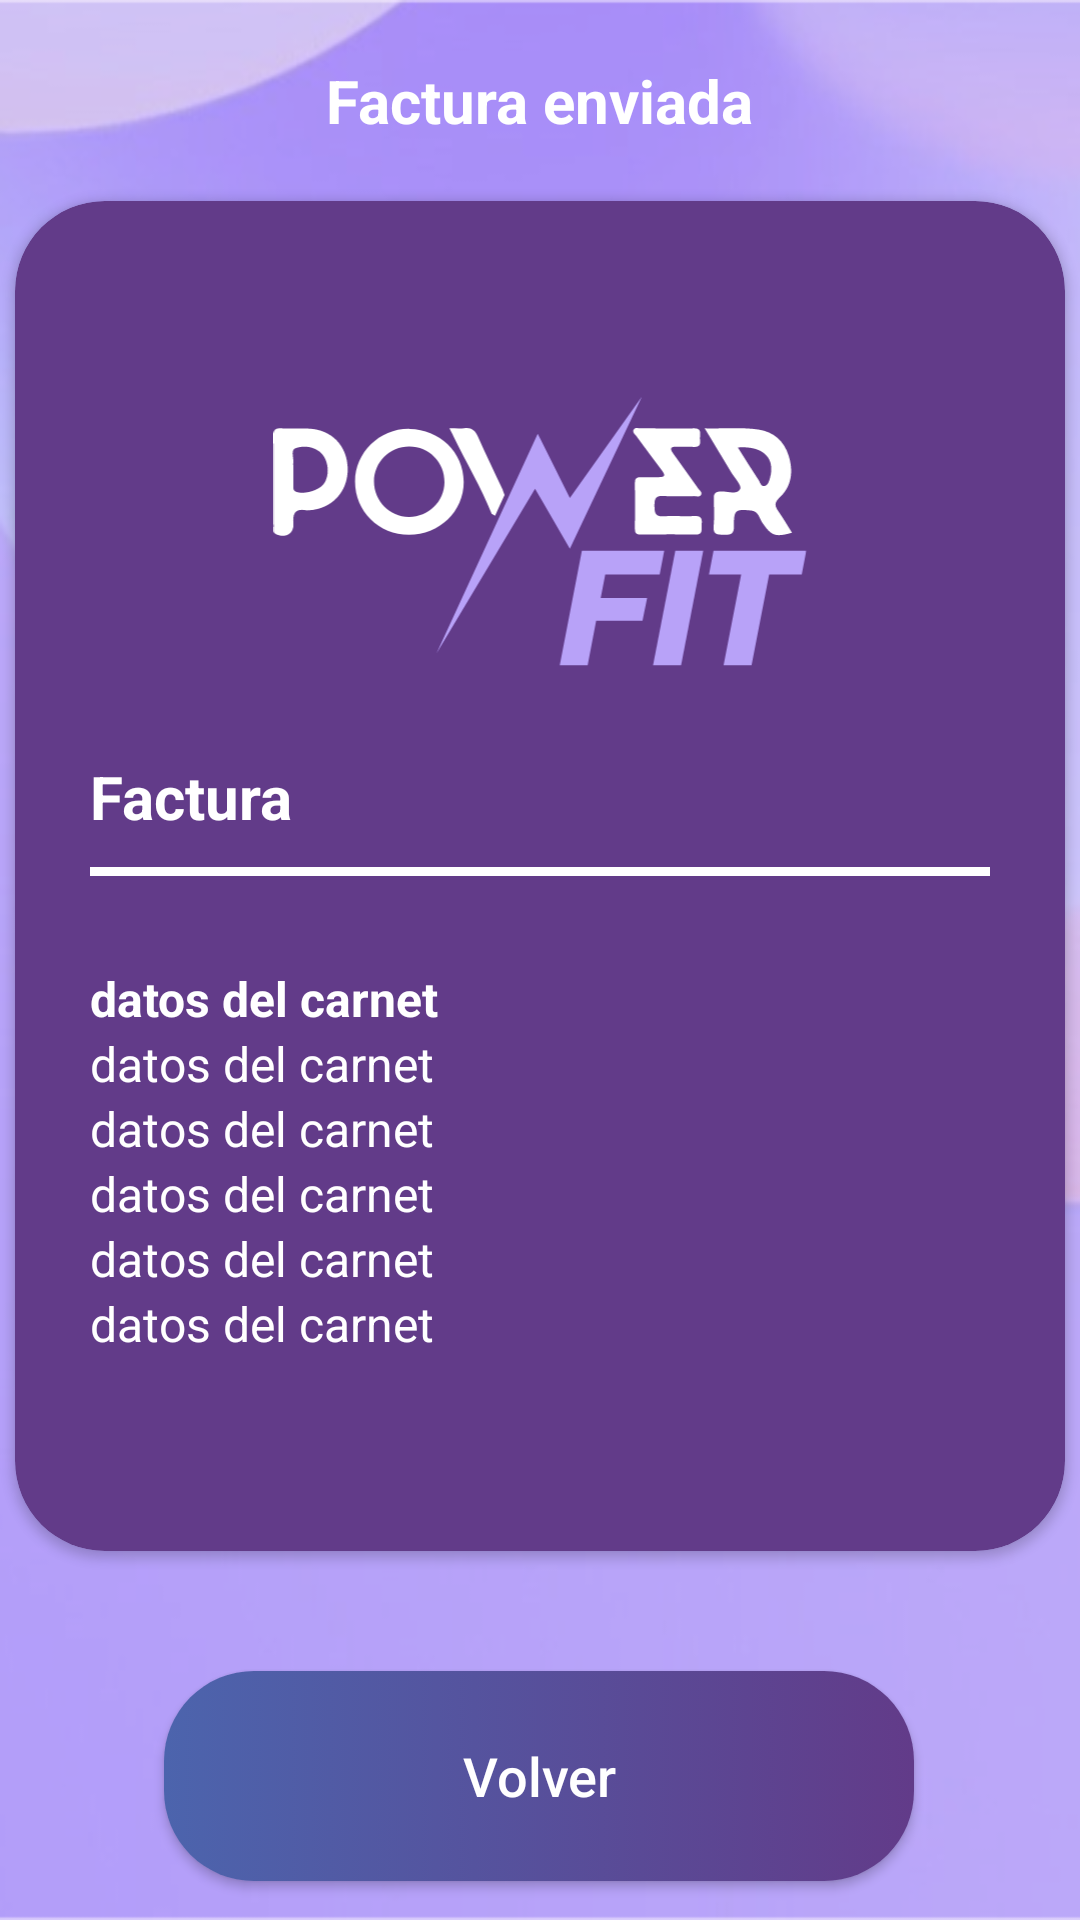

Layout XML and referenced resources for this Android screen:
<!-- AndroidManifest.xml: application theme Theme.PowerFit -->
<!-- res/layout/fragment_factura.xml -->
<?xml version="1.0" encoding="utf-8"?>
<FrameLayout xmlns:android="http://schemas.android.com/apk/res/android"
    xmlns:app="http://schemas.android.com/apk/res-auto"
    xmlns:tools="http://schemas.android.com/tools"
    android:layout_width="match_parent"
    android:layout_height="match_parent"
    android:background="@mipmap/fondonotices"
    tools:context=".pages.components.navModals.Factura">

    <LinearLayout
        android:layout_width="match_parent"
        android:layout_height="match_parent"
        android:layout_gravity="center"
        android:orientation="vertical">



        <androidx.constraintlayout.widget.ConstraintLayout
            android:layout_width="match_parent"
            android:layout_marginTop="20dp"
            android:layout_height="match_parent">

            <TextView
                android:id="@+id/textView2"
                android:layout_width="wrap_content"
                android:layout_height="wrap_content"
                android:layout_gravity="center"
                android:text="@string/pagocuota_factura_ok"
                android:textColor="@color/white"
                android:textSize="20sp"
                android:textStyle="bold"
                app:layout_constraintEnd_toEndOf="parent"
                app:layout_constraintStart_toStartOf="parent"
                app:layout_constraintTop_toTopOf="parent" />


            <androidx.cardview.widget.CardView
                android:id="@+id/cardView5"
                android:layout_width="350dp"
                android:layout_marginTop="20dp"
                android:layout_height="450dp"
                app:cardBackgroundColor="@color/violet"
                app:cardCornerRadius="30dp"
                app:layout_constraintEnd_toEndOf="parent"
                app:layout_constraintStart_toStartOf="parent"
                app:layout_constraintTop_toBottomOf="@+id/textView2">

                <androidx.appcompat.widget.LinearLayoutCompat
                    android:layout_width="match_parent"
                    android:layout_height="match_parent"
                    android:gravity="center"
                    android:orientation="vertical"
                    android:padding="25dp">

                    <ImageView
                        android:layout_width="190dp"
                        android:layout_height="90dp"
                        android:src="@drawable/logopowerblanco" />

                    <TextView
                        android:layout_width="wrap_content"
                        android:layout_height="wrap_content"
                        android:layout_marginTop="30dp"
                        android:text="Factura"
                        android:textStyle="bold"
                        android:layout_gravity="start"
                        android:textColor="@color/white"
                        android:textSize="20sp" />
                    <View
                        android:layout_width="fill_parent"
                        android:layout_height="3dp"
                        android:layout_marginTop="10dp"
                        android:background="#fff" />

                    <TextView
                        android:id="@+id/factura_name"
                        android:layout_width="wrap_content"
                        android:layout_height="wrap_content"
                        android:layout_gravity="start"
                        android:layout_marginTop="30dp"
                        android:text="datos del carnet"
                        android:textColor="@color/white"
                        android:textSize="16sp"
                        android:textStyle="bold" />

                    <TextView
                        android:id="@+id/factura_dni"
                        android:layout_width="wrap_content"
                        android:layout_height="wrap_content"
                        android:layout_gravity="start"
                        android:text="datos del carnet"
                        android:textColor="@color/white"
                        android:textSize="16sp" />

                    <TextView
                        android:id="@+id/socio_numero"
                        android:layout_width="wrap_content"
                        android:layout_height="wrap_content"
                        android:layout_gravity="start"
                        android:text="datos del carnet"
                        android:textColor="@color/white"
                        android:textSize="16sp" />

                    <TextView
                        android:id="@+id/factura_fecha_pago"
                        android:layout_width="wrap_content"
                        android:layout_height="wrap_content"
                        android:layout_gravity="start"
                        android:text="datos del carnet"
                        android:textColor="@color/white"
                        android:textSize="16sp" />

                    <TextView
                        android:id="@+id/factura_froma_pago"
                        android:layout_width="wrap_content"
                        android:layout_height="wrap_content"
                        android:layout_gravity="start"
                        android:text="datos del carnet"
                        android:textColor="@color/white"
                        android:textSize="16sp" />

                    <TextView
                        android:id="@+id/factura_total"
                        android:layout_width="wrap_content"
                        android:layout_height="wrap_content"
                        android:layout_gravity="start"
                        android:text="datos del carnet"
                        android:textColor="@color/white"
                        android:textSize="16sp" />
                </androidx.appcompat.widget.LinearLayoutCompat>
            </androidx.cardview.widget.CardView>

            <androidx.appcompat.widget.AppCompatButton
                android:id="@+id/boton_volver"
                android:layout_width="250dp"
                android:layout_height="70dp"
                android:layout_marginTop="40dp"
                android:background="@drawable/border_button_selector"
                android:text="@string/btn_volver"
                android:textAllCaps="false"
                android:textColor="@android:color/white"
                android:textSize="18sp"
                android:textStyle="normal"
                app:layout_constraintEnd_toEndOf="parent"
                app:layout_constraintHorizontal_bias="0.496"
                app:layout_constraintStart_toStartOf="parent"
                app:layout_constraintTop_toBottomOf="@+id/cardView5" />

        </androidx.constraintlayout.widget.ConstraintLayout>


    </LinearLayout>

</FrameLayout>
<!-- resources referenced by this layout -->
<resources>
  <color name="violet">#623B89</color>
  <color name="white">#FFFFFFFF</color>
  <!-- drawable border_button_selector (drawable) -->
  <?xml version="1.0" encoding="utf-8"?>
  <selector xmlns:android="http://schemas.android.com/apk/res/android">
      <item android:state_pressed="true" android:drawable="@drawable/border_button_pressed" />
      <item android:drawable="@drawable/border_button" />
  </selector>
  <!-- drawable logopowerblanco: vector/xml drawable (drawable, 3860 chars, omitted) -->
  <!-- mipmap fondonotices: png bitmap (mipmap-hdpi, 94056 bytes) -->
  <string name="btn_volver">Volver</string>
      //altImages
  <string name="pagocuota_factura_ok">Factura enviada</string>
      //Form
  <style name="Theme.PowerFit" parent="Base.Theme.PowerFit" />
  <!-- drawable border_button_pressed (drawable) -->
  <shape xmlns:android="http://schemas.android.com/apk/res/android"
      android:shape="rectangle">
      <gradient
          android:startColor="#374C8B"
          android:endColor="#512B78"
          android:angle="0" />
      <corners android:radius="30dp" />
  </shape>
  <!-- drawable border_button (drawable) -->
  <shape xmlns:android="http://schemas.android.com/apk/res/android"
      android:shape="rectangle">
      <gradient
          android:startColor="#4C64AD"
          android:endColor="#623B89"
          android:angle="0" />
      <corners android:radius="30dp" />
  </shape>
  <style name="Base.Theme.PowerFit" parent="Theme.Material3.DayNight.NoActionBar">
          
          
      </style>
</resources>
